10-way image classification set "recortes" from GitHub (Dxnn017/fruit-detector-pricer); label vocabulary: apple red 1, banana 1, cantaloupe 2, cocos 1, granadilla 1, kiwi 1, maracuja 1, peach 2, pear forelle 1, pineapple mini 1.

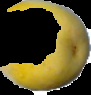
Label: maracuja 1

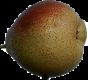
Label: pear forelle 1

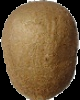
Label: kiwi 1

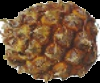
Label: pineapple mini 1

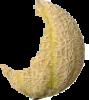
Label: cantaloupe 2

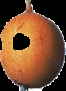
Label: granadilla 1
